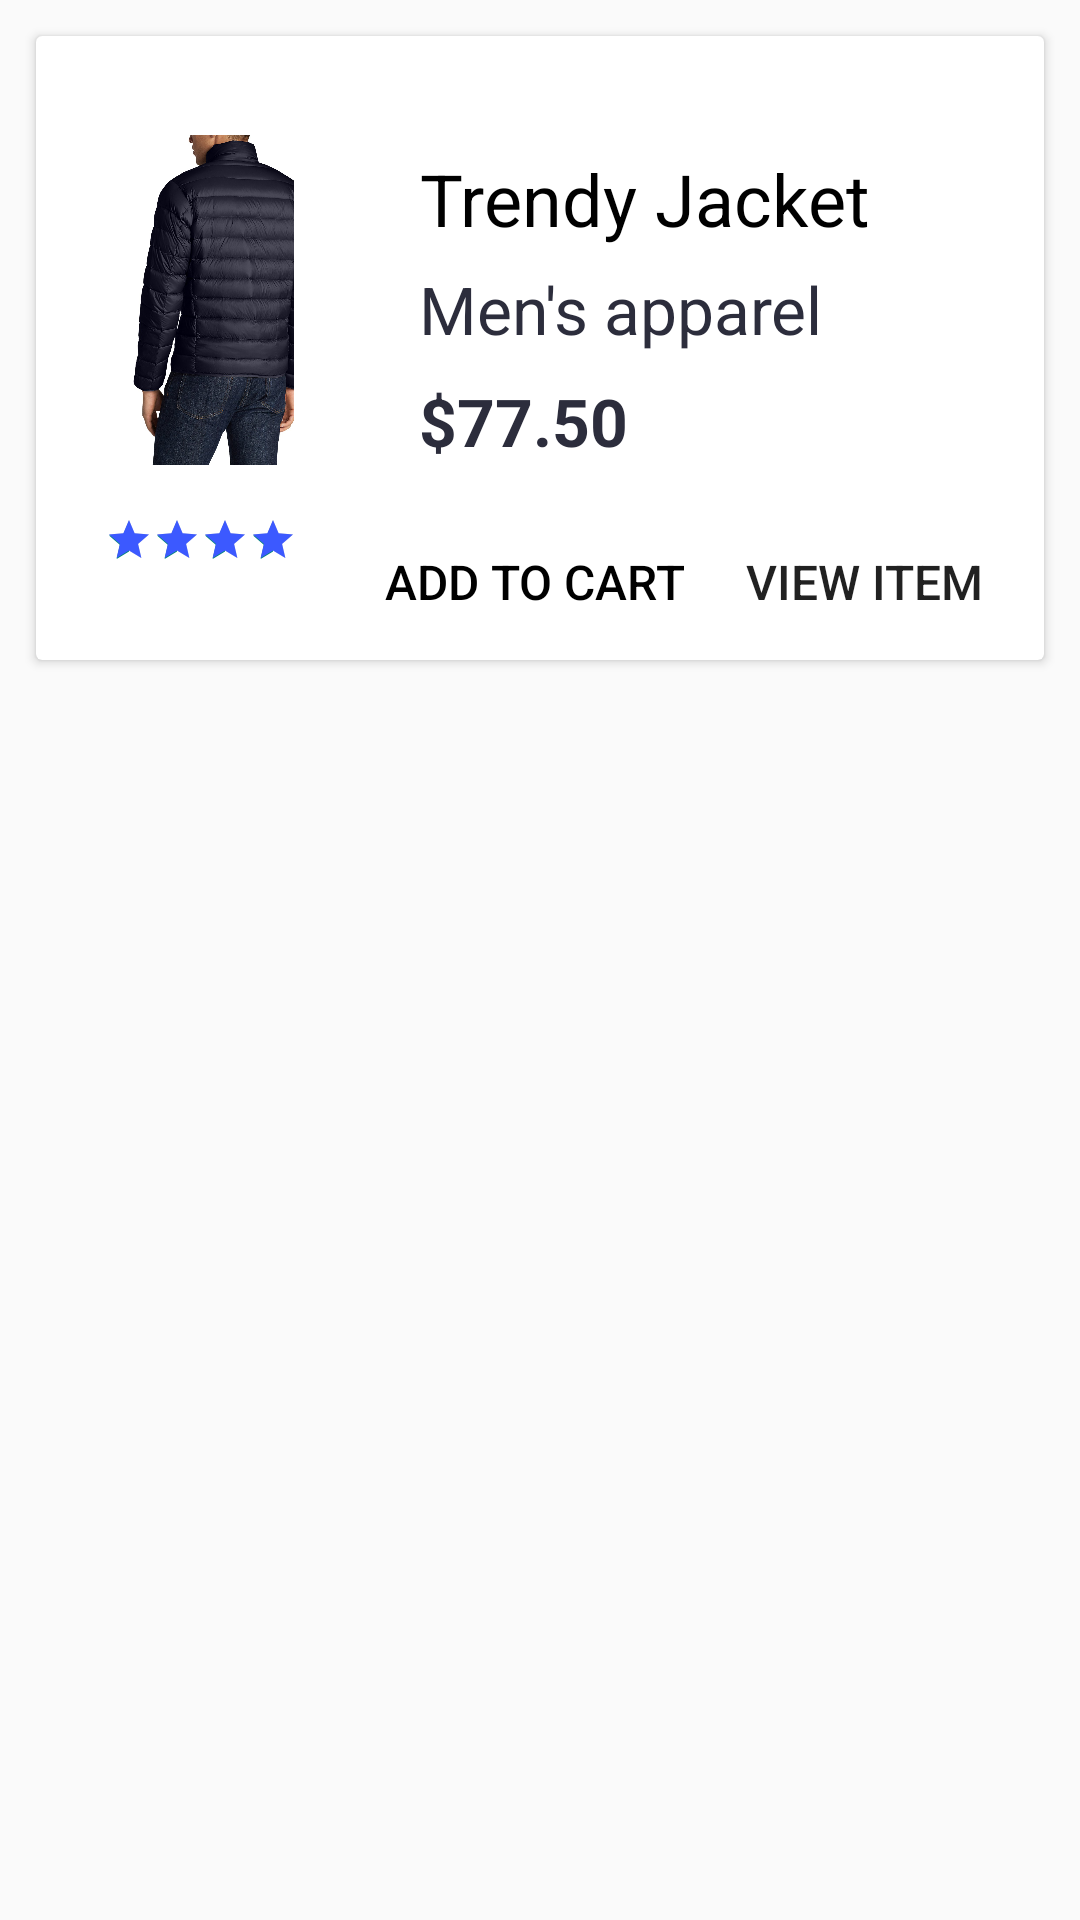

Layout XML and referenced resources for this Android screen:
<!-- AndroidManifest.xml: application theme Theme.AppCompat.Light.NoActionBar.FullScreen -->
<!-- res/layout/custom_feature_item_2.xml -->
<?xml version="1.0" encoding="utf-8"?>
<LinearLayout xmlns:android="http://schemas.android.com/apk/res/android"
    xmlns:app="http://schemas.android.com/apk/res-auto"
    xmlns:tools="http://schemas.android.com/tools"
    android:orientation="vertical" android:layout_width="match_parent"
    android:layout_height="match_parent">

    <android.support.v7.widget.CardView
        android:layout_width="match_parent"
        android:layout_margin="12dp"
        android:elevation="8dp"
        android:layout_height="208dp">

        <android.support.constraint.ConstraintLayout
            android:layout_width="match_parent"
            android:layout_height="match_parent"
            tools:layout_editor_absoluteX="0dp"
            tools:layout_editor_absoluteY="0dp">

            <LinearLayout
                android:id="@+id/linearLayout"
                android:layout_width="wrap_content"
                android:layout_height="wrap_content"
                android:layout_marginTop="24dp"
                android:orientation="vertical"
                app:layout_constraintHorizontal_bias="0.986"
                app:layout_constraintLeft_toLeftOf="parent"
                app:layout_constraintRight_toRightOf="parent"
                app:layout_constraintTop_toTopOf="parent">

                <TextView
                    android:id="@+id/rv_title"
                    android:layout_width="wrap_content"
                    android:layout_height="wrap_content"
                    android:layout_below="@+id/rv_img"
                    android:layout_centerHorizontal="true"
                    android:layout_marginRight="24dp"
                    android:layout_marginTop="14dp"
                    android:gravity="center"
                    android:text="Trendy Jacket"
                    android:textColor="#000000"
                    android:textSize="24dp"
                    app:layout_constraintRight_toRightOf="parent"
                    app:layout_constraintTop_toTopOf="@+id/rv_img" />

                <TextView
                    android:id="@+id/rv_desc"
                    android:layout_width="wrap_content"
                    android:layout_height="wrap_content"
                    android:layout_marginEnd="72dp"
                    android:layout_marginTop="6dp"
                    android:text="Men's apparel"
                    android:textColor="#2c2d3c"
                    android:textSize="22dp"
                    app:layout_constraintEnd_toEndOf="parent"
                    app:layout_constraintStart_toEndOf="@+id/rv_img"
                    app:layout_constraintTop_toBottomOf="@+id/rv_title" />

                <TextView
                    android:id="@+id/rv_price"
                    android:layout_width="wrap_content"
                    android:layout_height="wrap_content"
                    android:layout_marginTop="8dp"
                    android:text="$77.50"
                    android:textColor="#2c2d3c"
                    android:textSize="22dp"
                    android:textStyle="bold"
                    app:layout_constraintStart_toEndOf="@+id/rv_img"
                    app:layout_constraintTop_toBottomOf="@+id/rv_desc" />
            </LinearLayout>


            <LinearLayout
                android:id="@+id/linearLayout2"
                android:layout_width="wrap_content"
                android:layout_height="wrap_content"
                android:layout_marginBottom="2dp"
                android:layout_marginEnd="16dp"
                android:orientation="horizontal"
                app:layout_constraintBottom_toBottomOf="parent"
                app:layout_constraintEnd_toEndOf="parent"
                app:layout_constraintStart_toEndOf="@+id/linearLayout3">

                <Button
                    android:id="@+id/rv_add"
                    android:layout_width="wrap_content"
                    android:layout_height="wrap_content"
                    android:layout_alignParentBottom="true"
                    android:layout_centerHorizontal="true"
                    android:layout_marginRight="16dp"
                    android:background="@color/transparent"
                    android:text="Add to cart"
                    android:textColor="#000000"
                    android:textSize="16dp"
                    app:layout_constraintBottom_toBottomOf="parent"
                    app:layout_constraintRight_toRightOf="parent" />

                <Button
                    android:id="@+id/rv_save"
                    android:layout_width="wrap_content"
                    android:layout_height="wrap_content"
                    android:background="@color/transparent"
                    android:text="View ITEM"
                    android:textSize="16dp"
                    app:layout_constraintLeft_toLeftOf="parent"
                    app:layout_constraintRight_toRightOf="parent"
                    tools:layout_editor_absoluteY="160dp" />
            </LinearLayout>

            
            
            
            
            
            
            
            
            
            <LinearLayout
                android:id="@+id/linearLayout3"
                android:layout_width="0dp"
                android:layout_height="wrap_content"
                android:layout_marginEnd="30dp"
                android:orientation="vertical"
                app:layout_constraintEnd_toStartOf="@+id/linearLayout2"
                app:layout_constraintStart_toStartOf="parent"
                app:layout_constraintTop_toTopOf="parent">

                <ImageView
                    android:id="@+id/rv_img"
                    android:layout_width="96dp"
                    android:layout_height="144dp"
                    android:layout_centerHorizontal="true"
                    android:layout_marginLeft="16dp"
                    android:layout_marginTop="16dp"
                    android:padding="4dp"
                    android:src="@drawable/cart_img"
                    app:layout_constraintLeft_toLeftOf="parent"
                    app:layout_constraintTop_toTopOf="parent" />

                <android.support.v7.widget.AppCompatRatingBar
                    android:id="@+id/rv_rating"
                    style="@style/Base.Widget.AppCompat.RatingBar.Small"
                    android:layout_width="82dp"
                    android:layout_height="15dp"
                    android:layout_marginLeft="23dp"
                    android:progressTint="@color/colorPrimary"
                    android:rating="5"
                    tools:layout_editor_absoluteY="160dp" />
            </LinearLayout>

        </android.support.constraint.ConstraintLayout>
    </android.support.v7.widget.CardView>
</LinearLayout>
<!-- resources referenced by this layout -->
<resources>
  <color name="colorPrimary">#3c59ff</color>
  <!-- drawable cart_img: jpg bitmap (drawable, 190152 bytes) -->
  <!-- drawable more: png bitmap (drawable, 496 bytes) -->
  <style name="Theme.AppCompat.Light.NoActionBar.FullScreen" parent="@style/Theme.AppCompat.Light">
          <item name="windowActionBar">false</item>
          <item name="windowNoTitle">true</item>
          <item name="android:windowFullscreen">true</item>
          <item name="android:windowContentOverlay">@null</item>
      </style>
</resources>
